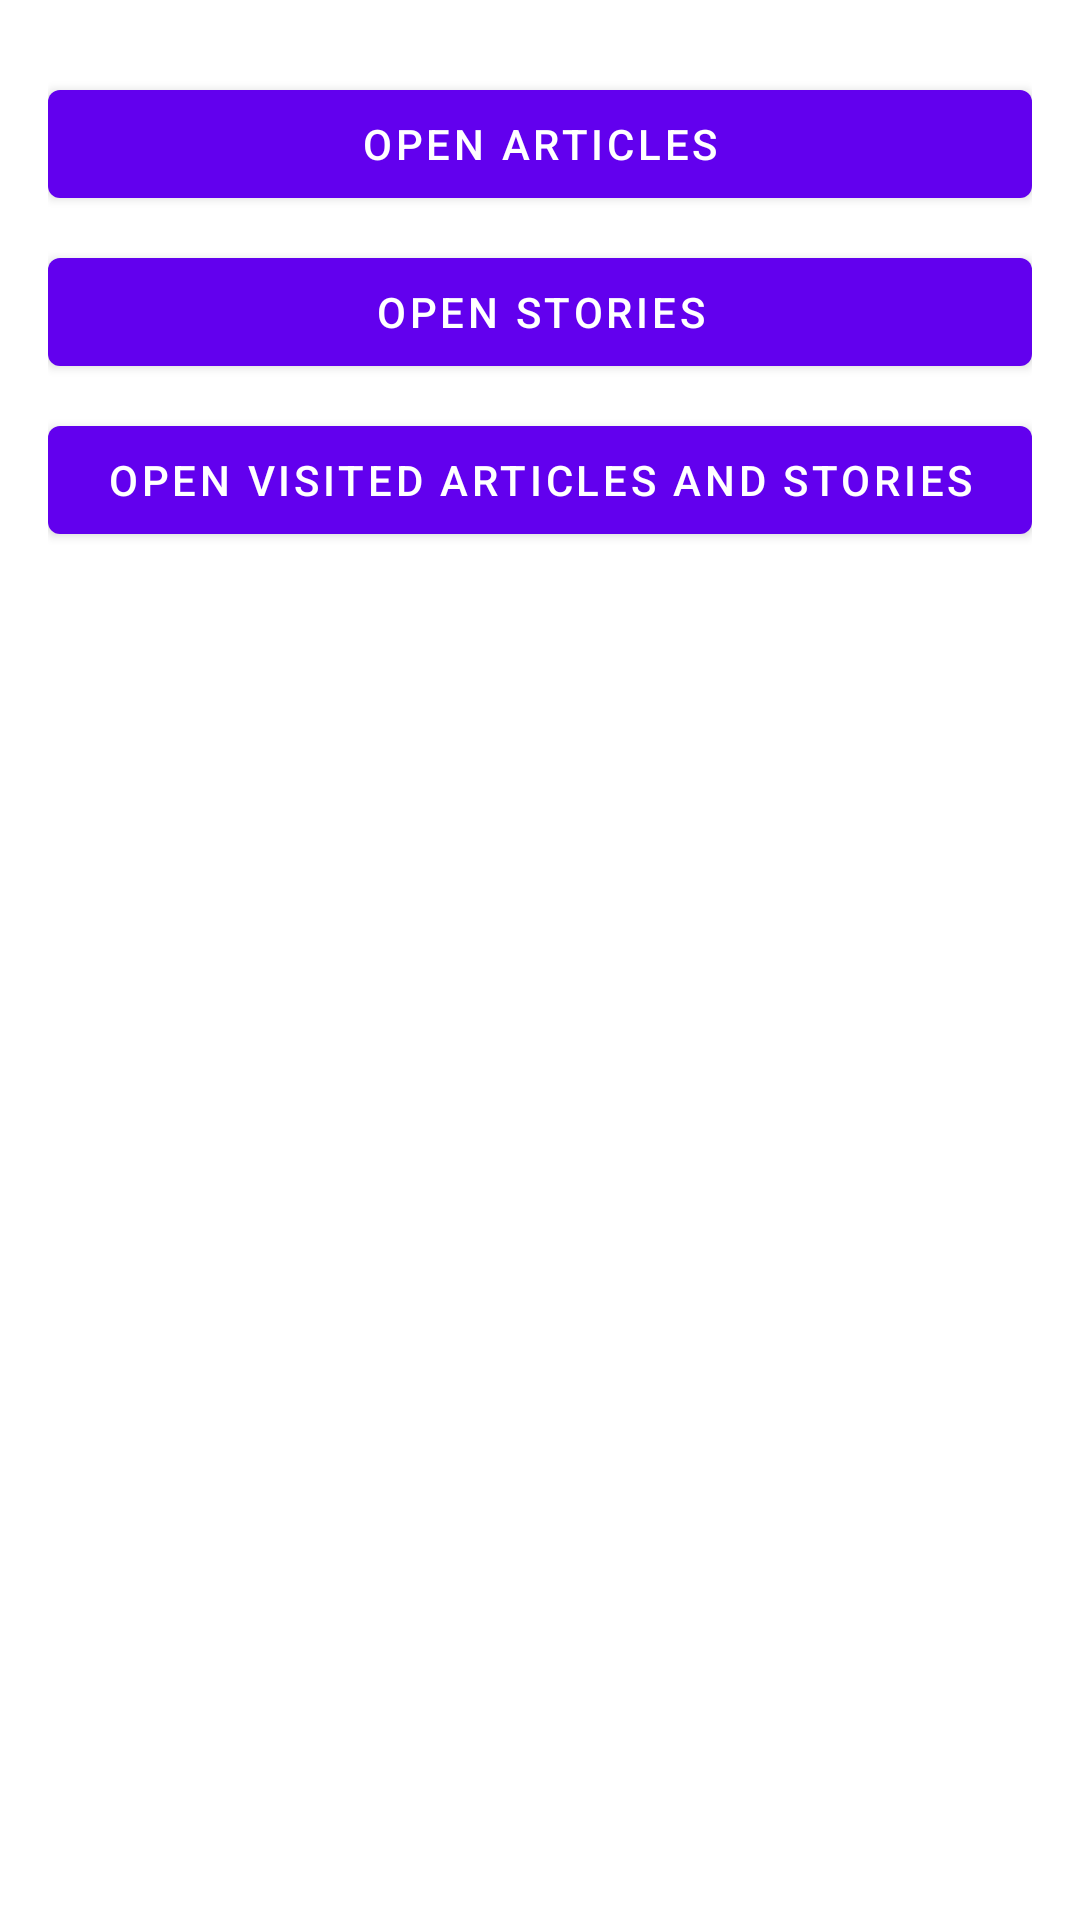

This screen was rendered from an Android layout file. Write that file and the resources it references.
<!-- AndroidManifest.xml: application theme Theme.ArticlesAndStories -->
<!-- res/layout/fragment_welcome.xml -->
<?xml version="1.0" encoding="utf-8"?>
<LinearLayout
    xmlns:android="http://schemas.android.com/apk/res/android"
    android:layout_width="match_parent"
    android:layout_height="match_parent"
    android:paddingTop="24dp"
    android:paddingHorizontal="16dp"
    android:orientation="vertical">

    <Button
        android:id="@+id/articlesButton"
        android:layout_width="match_parent"
        android:layout_height="wrap_content"
        android:layout_marginBottom="8dp"
        android:text="@string/open_articles_button_text"/>

    <Button
        android:id="@+id/storiesButton"
        android:layout_width="match_parent"
        android:layout_height="wrap_content"
        android:layout_marginBottom="8dp"
        android:text="@string/open_stories_button_text"/>

    <Button
        android:id="@+id/visitedButton"
        android:layout_width="match_parent"
        android:layout_height="wrap_content"
        android:layout_marginBottom="8dp"
        android:text="@string/open_visited_articles_and_stories_button_text"/>

</LinearLayout>
<!-- resources referenced by this layout -->
<resources>
  <string name="open_articles_button_text">Open Articles</string>
  <string name="open_stories_button_text">Open Stories</string>
  <string name="open_visited_articles_and_stories_button_text">Open Visited Articles And Stories</string>
  <style name="Theme.ArticlesAndStories" parent="Theme.MaterialComponents.DayNight.DarkActionBar">
          
          <item name="colorPrimary">@color/purple_500</item>
          <item name="colorPrimaryVariant">@color/purple_700</item>
          <item name="colorOnPrimary">@color/white</item>
          
          <item name="colorSecondary">@color/teal_200</item>
          <item name="colorSecondaryVariant">@color/teal_700</item>
          <item name="colorOnSecondary">@color/black</item>
          
          <item name="android:statusBarColor" tools:targetApi="l">?attr/colorPrimaryVariant</item>
          
      </style>
  <color name="purple_500">#FF6200EE</color>
  <color name="purple_700">#FF3700B3</color>
  <color name="white">#FFFFFFFF</color>
  <color name="teal_200">#FF03DAC5</color>
  <color name="teal_700">#FF018786</color>
  <color name="black">#FF000000</color>
</resources>
